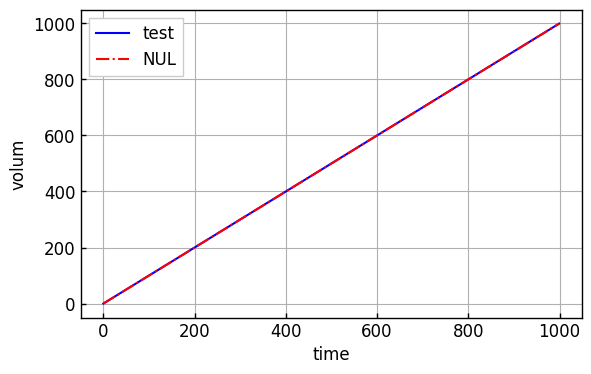

The matplotlib source for this figure:
"""
December 7th 2019
[redacted]
"""
#! python3
# ver.x1.20
# Graph.py  -  my graph style

import numpy
import matplotlib.pyplot as plt

class Graph:
    def __init__(self):
        plt.rcParams['font.family'] = 'Arial'
        plt.rcParams['xtick.direction'] = 'in'
        plt.rcParams['ytick.direction'] = 'in'
        plt.rcParams['xtick.major.width'] = 1.0	
        plt.rcParams['ytick.major.width'] = 1.0
        plt.rcParams['font.size'] = 12 
        plt.rcParams['axes.linewidth'] = 1.0
        plt.rcParams["legend.framealpha"] = 1.0
        plt.rcParams["legend.fancybox"] = False
        self.colorlist = ["blue", "green", "red", "orange", "magenta", "black", "blue", "green", "red", "orange", "magenta", "black"]
        self.markerlist = ['o','^','v','<','>','d','*', 'o','^','v','<','>','d','*']
        self.stylelist = ['-', '--', '-.', ':', '-', '--', '-.', ':']
        self.dashes_point = [0.8, 0.5, 2, 0.5]
        plt.figure(figsize = (6.47, 4), dpi = 200)
        plt.grid(which = "both")
        self.label = []

    # only num <= 8
    def line(self, x, y, num):
        return plt.plot(x, y, color = self.colorlist[num], ls = self.stylelist[num],\
            label = self.label[num])

    # not use self.label
    def line_NUL(self, x, y, num, label):
        return plt.plot(x, y, color = self.colorlist[num], ls = self.stylelist[num],\
            label = label)

    def line_mark(self, x, y, num):
        return plt.plot(x, y, color = self.colorlist[num], ls = self.stylelist[num],\
            label = self.label[num], marker = self.markerlist[num])
    
    def mark(self, x, y, num):
        return plt.plot(x, y, color = self.colorlist[num], Linestyle = "None", \
            marker = self.markerlist[num], label = self.label[num])

    # not use self.label
    def mark_NUL(self, x, y, num):
        return plt.plot(x, y, color = self.colorlist[num], Linestyle = "None", \
            marker = self.markerlist[num])

    def exp_mark(self, x, y, num):
        return plt.plot(x,y, label = self.label[num], marker= 'o', \
            markerfacecolor ='w', color = 'k', linestyle = 'None')

    def axis_label(self, x, y):
        xlabel = plt.xlabel(x)
        ylabel = plt.ylabel(y)
        return xlabel, ylabel
    
    def show(self):
        plt.legend()
        plt.show()
    
    def show_OSlegend(self):
        plt.legend(bbox_to_anchor=(1.1, 1), borderaxespad = 0)
        plt.subplots_adjust(left = 0.2, right = 0.6)
        plt.show()
    
    def lim(self, xmin, xmax, ymin, ymax):
        plt.xlim(xmin, xmax)
        plt.ylim(ymin, ymax)
        
    def legend(self):
        plt.legend()

    def save_graph(self, name):
        plt.savefig(name + ".png")


if __name__ == "__main__":
    graph = Graph()
    x = range(1000)
    y = range(1000)
    graph.label = ["test"]

    graph.line(x, y, 0)
    graph.axis_label("time", "volum")
    graph.line_NUL(x, y, 2, "NUL")
    plt.legend()
    plt.show()